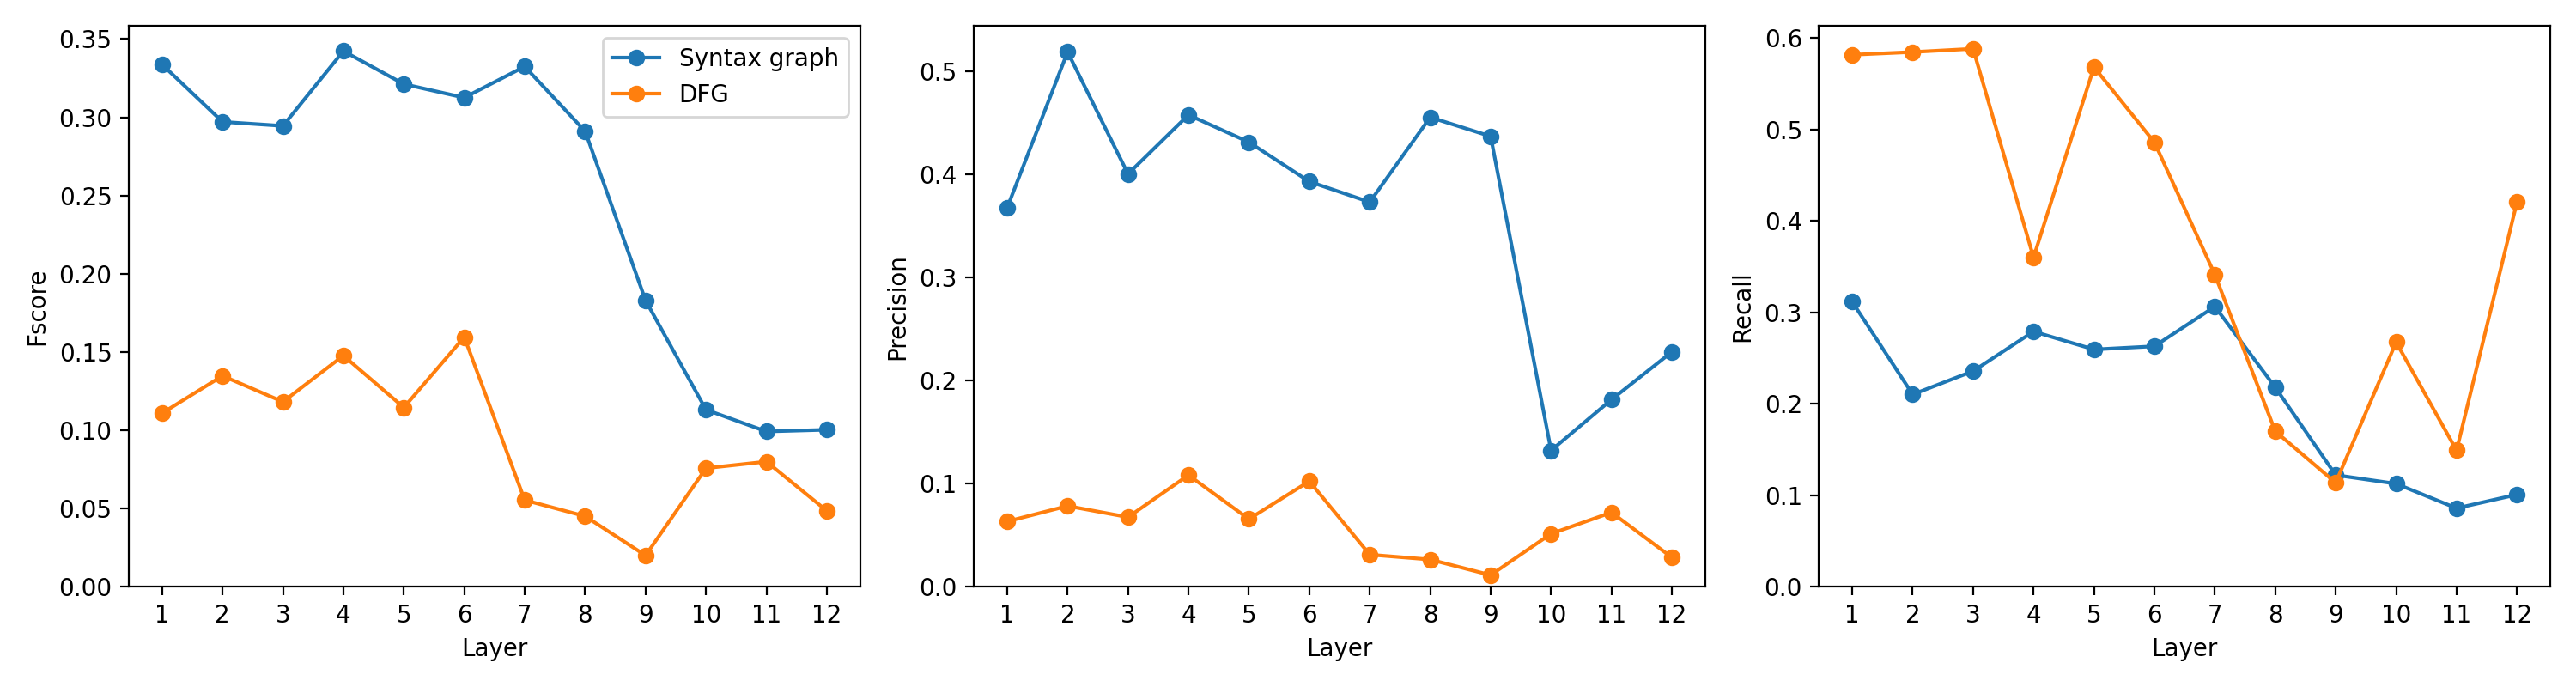

Source data for this figure (header and first rows):
language, model, layer_index, layer_number_one_based, graph, head_index, head_number_one_based, fscore, precision, recall
go, unixcoder, 0, 1, ast, 6, 7, 0.3337, 0.3678, 0.3117
go, unixcoder, 0, 1, dfg, 5, 6, 0.111, 0.06351, 0.5819
go, unixcoder, 1, 2, ast, 9, 10, 0.2971, 0.5189, 0.2104
go, unixcoder, 1, 2, dfg, 10, 11, 0.1348, 0.07853, 0.5849
go, unixcoder, 2, 3, ast, 8, 9, 0.2945, 0.4005, 0.236
go, unixcoder, 2, 3, dfg, 2, 3, 0.1182, 0.06765, 0.5885
go, unixcoder, 3, 4, ast, 11, 12, 0.3423, 0.4578, 0.2793
go, unixcoder, 3, 4, dfg, 9, 10, 0.1478, 0.1084, 0.3602
go, unixcoder, 4, 5, ast, 9, 10, 0.3212, 0.4314, 0.2596
go, unixcoder, 4, 5, dfg, 1, 2, 0.1146, 0.06581, 0.5685
go, unixcoder, 5, 6, ast, 0, 1, 0.3125, 0.3931, 0.2631
go, unixcoder, 5, 6, dfg, 10, 11, 0.1596, 0.1025, 0.4862
go, unixcoder, 6, 7, ast, 11, 12, 0.3324, 0.3732, 0.3066
go, unixcoder, 6, 7, dfg, 0, 1, 0.05546, 0.03128, 0.3415
go, unixcoder, 7, 8, ast, 10, 11, 0.2911, 0.4555, 0.2182
go, unixcoder, 7, 8, dfg, 8, 9, 0.04515, 0.02654, 0.1702
go, unixcoder, 8, 9, ast, 5, 6, 0.183, 0.437, 0.1223
go, unixcoder, 8, 9, dfg, 6, 7, 0.02009, 0.01147, 0.1139
go, unixcoder, 9, 10, ast, 10, 11, 0.1132, 0.1324, 0.1128
go, unixcoder, 9, 10, dfg, 5, 6, 0.07582, 0.05155, 0.2676
go, unixcoder, 10, 11, ast, 8, 9, 0.0993, 0.1817, 0.08606
go, unixcoder, 10, 11, dfg, 9, 10, 0.08003, 0.07226, 0.1493
go, unixcoder, 11, 12, ast, 11, 12, 0.1004, 0.228, 0.101
go, unixcoder, 11, 12, dfg, 2, 3, 0.0486, 0.02855, 0.4209
